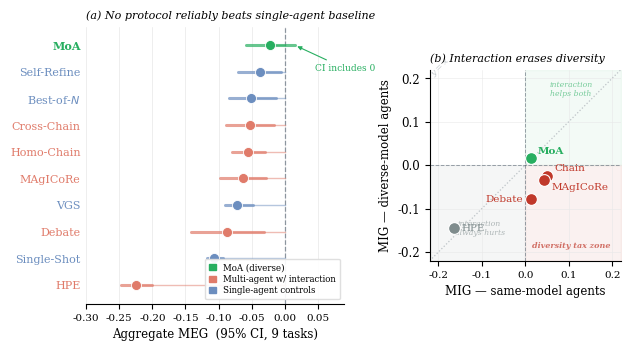

This chart was generated by the following Python code:
#!/usr/bin/env python3
"""
Generate combined Figure 1 for icml2026_combined.tex.
Two panels:
  (a) AggMEG lollipop — "no protocol reliably beats baseline"
  (b) MIG quadrant scatter — "interaction erases diversity"
Output: figures/paper_fig1_combined.{pdf,png}
"""
import matplotlib
matplotlib.use("Agg")
import matplotlib.pyplot as plt
import matplotlib.patches as mpatches
from matplotlib.lines import Line2D
import matplotlib.patheffects as pe
import numpy as np
from pathlib import Path

Path("figures").mkdir(exist_ok=True)

plt.rcParams.update({
    "font.family":       "serif",
    "font.serif":        ["Times New Roman", "DejaVu Serif", "Georgia"],
    "font.size":         8.5,
    "axes.labelsize":    8.5,
    "xtick.labelsize":   7.5,
    "ytick.labelsize":   8.5,
    "figure.dpi":        300,
    "pdf.fonttype":      42,
    "ps.fonttype":       42,
})

RED    = "#c0392b"
GREEN  = "#27ae60"
CORAL  = "#e07b6a"   # muted red for multi-agent protocols
STEEL  = "#6c8ebf"   # blue-gray for single-agent controls
GRAY   = "#7f8c8d"
LGRAY  = "#bdc3c7"
BLACK  = "#2c3e50"
CREAM  = "#fdfaf6"

fig, (ax_l, ax_r) = plt.subplots(
    1, 2, figsize=(6.9, 3.6),
    gridspec_kw={"width_ratios": [1.35, 1], "wspace": 0.38}
)

# ============================================================================
# LEFT PANEL — AggMEG lollipop (best at top, worst at bottom)
# ============================================================================
# Data from Table 3 (tab:aggmeg), sorted worst→best so best appears at top
data = [
    ("HPE",          -0.225, -0.247, -0.201, "multi"),
    ("Single-Shot",  -0.107, -0.118, -0.094, "ctrl"),
    ("Debate",       -0.088, -0.142, -0.031, "multi"),
    ("VGS",          -0.072, -0.091, -0.048, "ctrl"),
    ("MAgICoRe",     -0.063, -0.098, -0.028, "multi"),
    ("Homo-Chain",   -0.056, -0.080, -0.030, "multi"),
    ("Cross-Chain",  -0.053, -0.089, -0.016, "multi"),
    ("Best-of-$N$",  -0.051, -0.084, -0.013, "ctrl"),
    ("Self-Refine",  -0.038, -0.071, -0.005, "ctrl"),
    ("MoA",          -0.022, -0.059, +0.015, "moa"),
]

names  = [d[0] for d in data]
megs   = [d[1] for d in data]
ci_lo  = [d[2] for d in data]
ci_hi  = [d[3] for d in data]
types  = [d[4] for d in data]

color_map = {"moa": GREEN, "ctrl": STEEL, "multi": CORAL}
colors = [color_map[t] for t in types]

y = np.arange(len(data))

for i, (m, lo, hi, c, name) in enumerate(zip(megs, ci_lo, ci_hi, colors, names)):
    # stem line from 0 to value
    ax_l.plot([0, m], [i, i], color=c, linewidth=1.0, alpha=0.5, zorder=2)
    # CI whisker
    ax_l.plot([lo, hi], [i, i], color=c, linewidth=2.2, alpha=0.7,
              solid_capstyle="round", zorder=3)
    # dot
    ax_l.scatter(m, i, color=c, s=52, zorder=5, edgecolors="white",
                 linewidths=0.6)

# MoA: annotate CI crosses zero
ax_l.annotate("CI includes 0",
    xy=(0.015, 9), xytext=(0.045, 8.3),
    fontsize=6.5, color=GREEN,
    arrowprops=dict(arrowstyle="-|>", color=GREEN, lw=0.8, mutation_scale=6),
    ha="left", va="top")

# zero line
ax_l.axvline(0, color=BLACK, linewidth=0.9, linestyle="--", alpha=0.5, zorder=1)

ax_l.set_yticks(y)
ax_l.set_yticklabels(names, fontsize=8)
for tick, c in zip(ax_l.get_yticklabels(), colors):
    tick.set_color(c)
    if c == GREEN:
        tick.set_fontweight("bold")

ax_l.set_xlabel("Aggregate MEG  (95% CI, 9 tasks)", labelpad=4)
ax_l.set_xlim(-0.30, 0.09)
ax_l.set_ylim(-0.7, len(data) - 0.3)
ax_l.spines["left"].set_visible(False)
ax_l.spines["top"].set_visible(False)
ax_l.spines["right"].set_visible(False)
ax_l.tick_params(axis="y", length=0, pad=4)
ax_l.xaxis.grid(True, color="#e8e8e8", linewidth=0.5, zorder=0)
ax_l.set_axisbelow(True)

# legend
leg_handles = [
    mpatches.Patch(color=GREEN,  label="MoA (diverse)"),
    mpatches.Patch(color=CORAL,  label="Multi-agent w/ interaction"),
    mpatches.Patch(color=STEEL,  label="Single-agent controls"),
]
ax_l.legend(handles=leg_handles, fontsize=6.2, loc="lower right",
            frameon=True, framealpha=0.92, edgecolor="#dddddd",
            handlelength=0.8, labelspacing=0.3, borderpad=0.5)

ax_l.set_title("(a) No protocol reliably beats single-agent baseline",
               fontsize=8, loc="left", pad=6, fontstyle="italic")

# ============================================================================
# RIGHT PANEL — MIG quadrant scatter
# ============================================================================
# x = same-model MIG, y = diverse-model MIG
# From mig_extended.tsv (averaged across 8 tasks)
protocols_mig = [
    ("Chain",      0.051, -0.024),   # Homo=same, Cross=diverse
    ("MAgICoRe",   0.044, -0.035),
    ("Debate",     0.012, -0.078),
    ("MoA",        0.012,  0.016),
    ("HPE",       -0.163, -0.145),
]

xvals = [p[1] for p in protocols_mig]
yvals = [p[2] for p in protocols_mig]
plabels = [p[0] for p in protocols_mig]

pt_colors = [RED, RED, RED, GREEN, GRAY]

lim = 0.22

# ── quadrant shading ────────────────────────────────────────────────────────
# bottom-right: same+, diverse- = DIVERSITY TAX ZONE
ax_r.fill_between([0, lim], [-lim, -lim], [0, 0],
                  color=RED, alpha=0.07, zorder=0)
# top-right: both + = interaction helps
ax_r.fill_between([0, lim], [0, 0], [lim, lim],
                  color=GREEN, alpha=0.05, zorder=0)
# bottom-left: both - = interaction always hurts
ax_r.fill_between([-lim, 0], [-lim, -lim], [0, 0],
                  color=GRAY, alpha=0.07, zorder=0)

# quadrant labels — pushed to corners to avoid protocol labels
ax_r.text(0.105, -0.195, "diversity tax zone",
          fontsize=5.8, color=RED, alpha=0.70,
          ha="center", va="bottom", style="italic", fontweight="bold")
ax_r.text(0.105, 0.195, "interaction\nhelps both",
          fontsize=5.6, color=GREEN, alpha=0.60,
          ha="center", va="top", style="italic")
ax_r.text(-0.105, -0.145, "interaction\nalways hurts",
          fontsize=5.6, color=GRAY, alpha=0.60,
          ha="center", va="center", style="italic")

# ── reference lines ─────────────────────────────────────────────────────────
# y = x diagonal (no change with diversity)
ax_r.plot([-lim, lim], [-lim, lim], color=LGRAY,
          linewidth=0.9, linestyle=":", zorder=1, label="y = x  (no diversity effect)")
# zero lines
ax_r.axhline(0, color=BLACK, linewidth=0.7, linestyle="--", alpha=0.45, zorder=1)
ax_r.axvline(0, color=BLACK, linewidth=0.7, linestyle="--", alpha=0.45, zorder=1)

# ── protocol points ──────────────────────────────────────────────────────────
# label positions: (dx, dy, ha, va)
label_offsets = {
    "Chain":     ( 0.016,  0.006, "left",  "bottom"),
    "MAgICoRe":  ( 0.016, -0.006, "left",  "top"),
    "Debate":    (-0.016,  0.000, "right", "center"),
    "MoA":       ( 0.016,  0.006, "left",  "bottom"),
    "HPE":       ( 0.016,  0.000, "left",  "center"),
}

for (name, xs, ys), c in zip(protocols_mig, pt_colors):
    ax_r.scatter(xs, ys, color=c, s=72, zorder=5,
                 edgecolors="white", linewidths=0.8)
    dx, dy, ha, va = label_offsets[name]
    ax_r.text(xs + dx, ys + dy, name,
              fontsize=7.5, color=c, ha=ha, va=va,
              fontweight="bold" if name == "MoA" else "normal")

# ── axes ─────────────────────────────────────────────────────────────────────
ax_r.set_xlabel("MIG — same-model agents", labelpad=4)
ax_r.set_ylabel("MIG — diverse-model agents", labelpad=4)
ax_r.set_xlim(-lim, lim)
ax_r.set_ylim(-lim, lim)
ax_r.set_aspect("equal")
ax_r.spines["top"].set_visible(False)
ax_r.spines["right"].set_visible(False)
ax_r.xaxis.grid(True, color="#e8e8e8", linewidth=0.4, zorder=0)
ax_r.yaxis.grid(True, color="#e8e8e8", linewidth=0.4, zorder=0)
ax_r.set_axisbelow(True)

ax_r.text(-0.195, 0.205, "y = x", fontsize=6, color=LGRAY,
          style="italic", rotation=45, ha="center")

ax_r.set_title("(b) Interaction erases diversity",
               fontsize=8, loc="left", pad=6, fontstyle="italic")

# ============================================================================
fig.savefig("figures/paper_fig1_combined.pdf", bbox_inches="tight", dpi=300)
fig.savefig("figures/paper_fig1_combined.png", bbox_inches="tight", dpi=300)
print("saved figures/paper_fig1_combined.{pdf,png}")
plt.close(fig)
